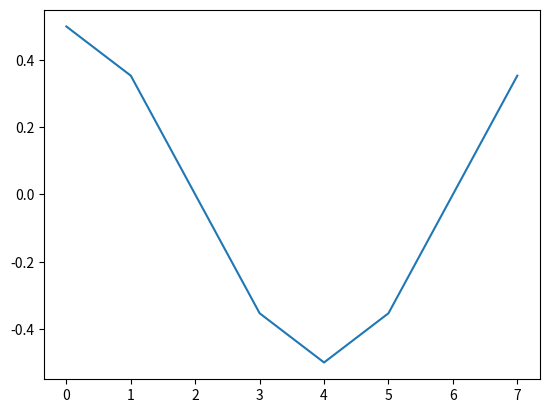

Generate this figure with matplotlib:
import matplotlib.pyplot as plt
import numpy as np

# https://numpy.org/doc/stable/reference/generated/numpy.fft.ifft.html

# caso 1
a = np.fft.ifft([0, 4, 0, 0, 0, 0, 0, 0])

plt.plot(a.real)
plt.show()


#caso 2
t = np.arange(400)
n = np.zeros((400,), dtype=complex)